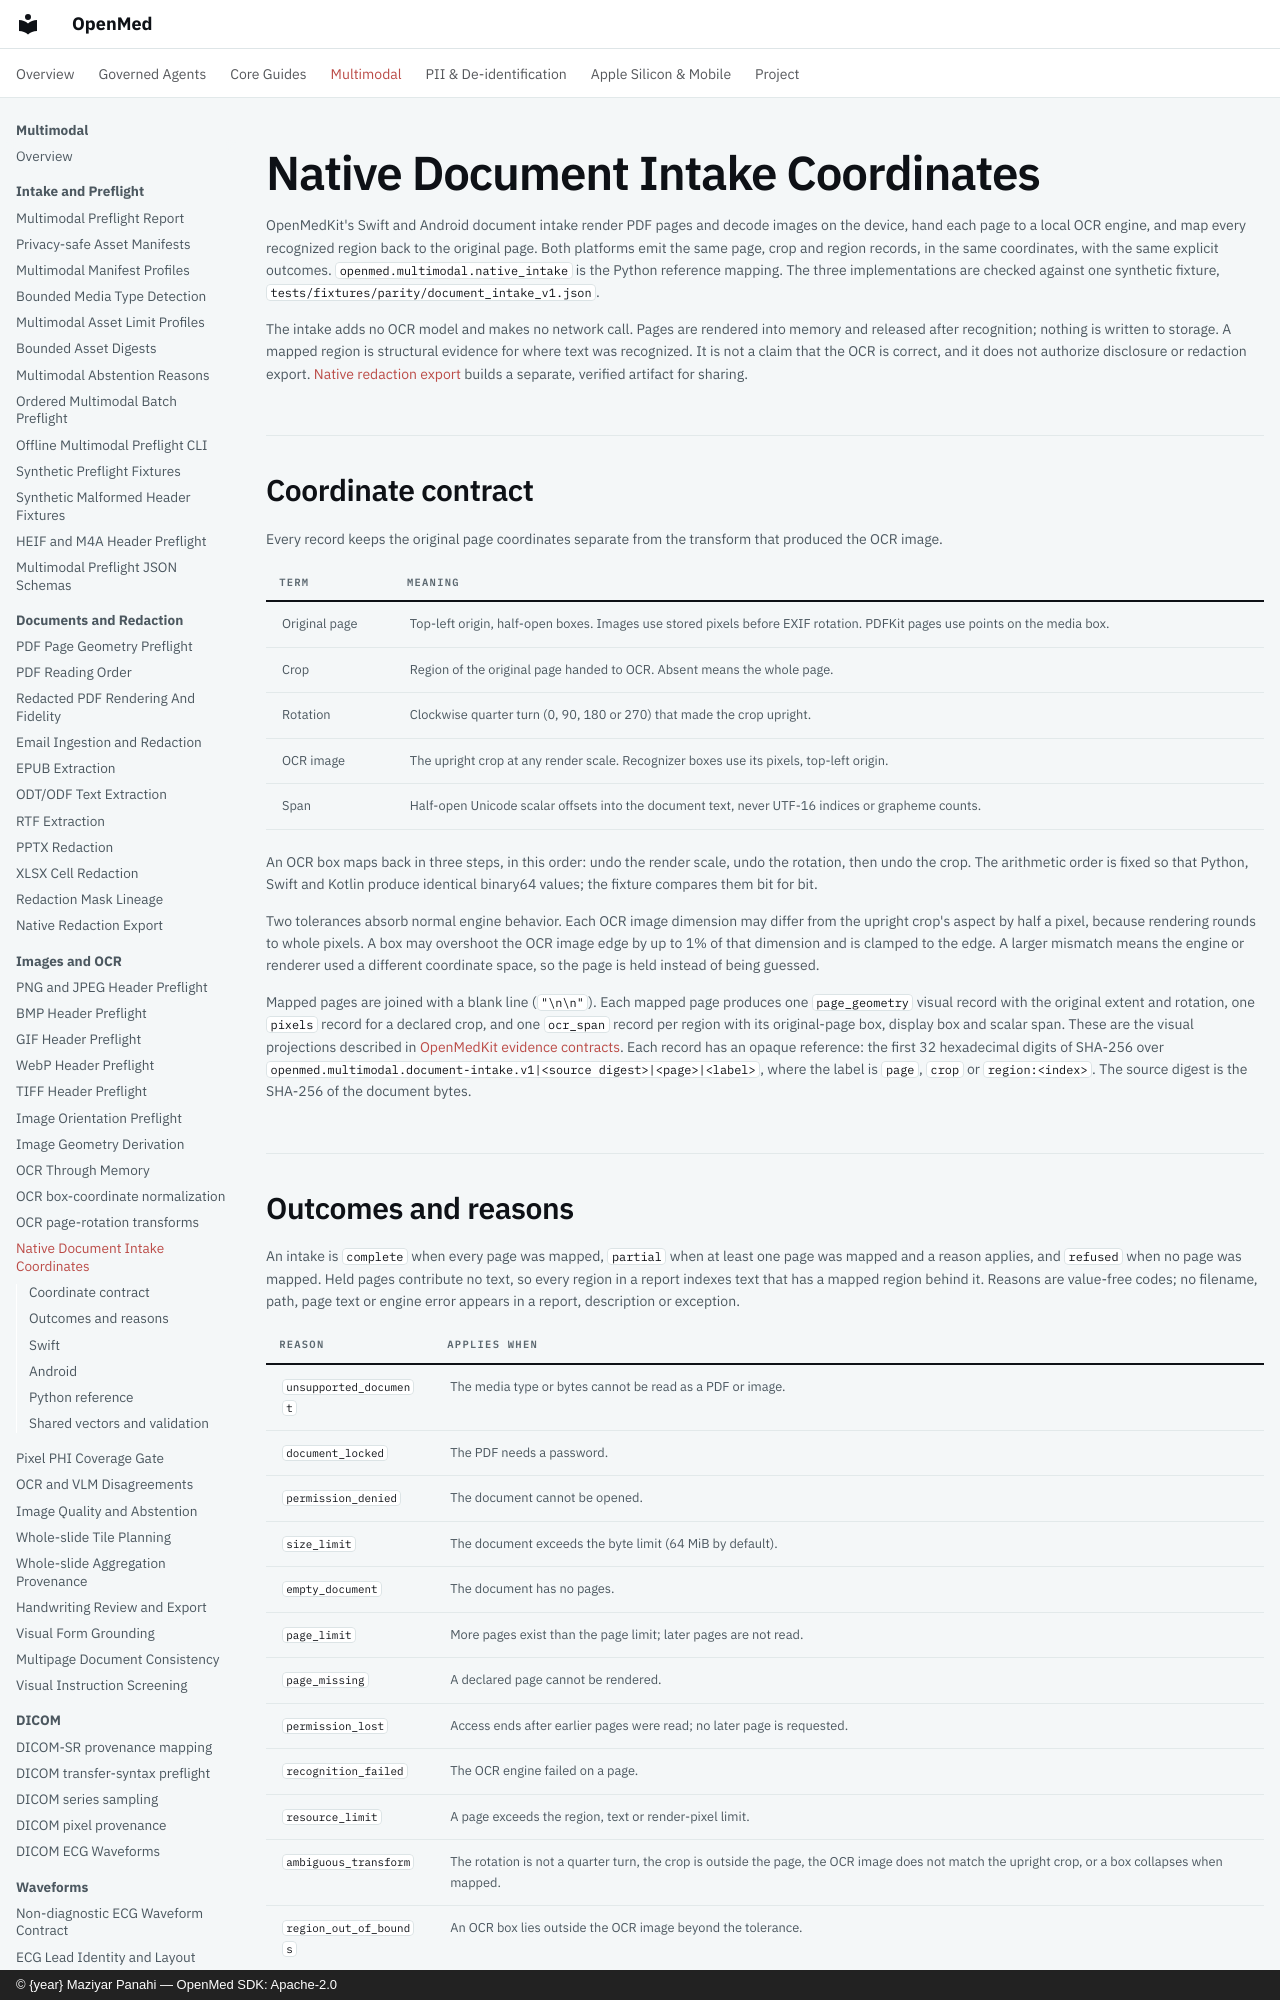

repository: maziyarpanahi/openmed · page: multimodal/native-document-intake/index.html · generator: mkdocs · copyright: © {year} Maziyar Panahi — OpenMed SDK: Apache-2.0

# Native Document Intake Coordinates

OpenMedKit's Swift and Android document intake render PDF pages and decode images on the device, hand each page to a local OCR engine, and map every recognized region back to the original page. Both platforms emit the same page, crop and region records, in the same coordinates, with the same explicit outcomes. `openmed.multimodal.native_intake` is the Python reference mapping. The three implementations are checked against one synthetic fixture, `tests/fixtures/parity/document_intake_v1.json`.

The intake adds no OCR model and makes no network call. Pages are rendered into memory and released after recognition; nothing is written to storage. A mapped region is structural evidence for where text was recognized. It is not a claim that the OCR is correct, and it does not authorize disclosure or redaction export. [Native redaction export](native-redaction-export.md) builds a separate, verified artifact for sharing.

## Coordinate contract

Every record keeps the original page coordinates separate from the transform that produced the OCR image.

| Term | Meaning |
| --- | --- |
| Original page | Top-left origin, half-open boxes. Images use stored pixels before EXIF rotation. PDFKit pages use points on the media box. |
| Crop | Region of the original page handed to OCR. Absent means the whole page. |
| Rotation | Clockwise quarter turn (0, 90, 180 or 270) that made the crop upright. |
| OCR image | The upright crop at any render scale. Recognizer boxes use its pixels, top-left origin. |
| Span | Half-open Unicode scalar offsets into the document text, never UTF-16 indices or grapheme counts. |

An OCR box maps back in three steps, in this order: undo the render scale, undo the rotation, then undo the crop. The arithmetic order is fixed so that Python, Swift and Kotlin produce identical binary64 values; the fixture compares them bit for bit.

Two tolerances absorb normal engine behavior. Each OCR image dimension may differ from the upright crop's aspect by half a pixel, because rendering rounds to whole pixels. A box may overshoot the OCR image edge by up to 1% of that dimension and is clamped to the edge. A larger mismatch means the engine or renderer used a different coordinate space, so the page is held instead of being guessed.

Mapped pages are joined with a blank line (`"\n\n"`). Each mapped page produces one `page_geometry` visual record with the original extent and rotation, one `pixels` record for a declared crop, and one `ocr_span` record per region with its original-page box, display box and scalar span. These are the visual projections described in [OpenMedKit evidence contracts](openmedkit-contracts.md). Each record has an opaque reference: the first 32 hexadecimal digits of SHA-256 over `openmed.multimodal.document-intake.v1|<source digest>|<page>|<label>`, where the label is `page`, `crop` or `region:<index>`. The source digest is the SHA-256 of the document bytes.
